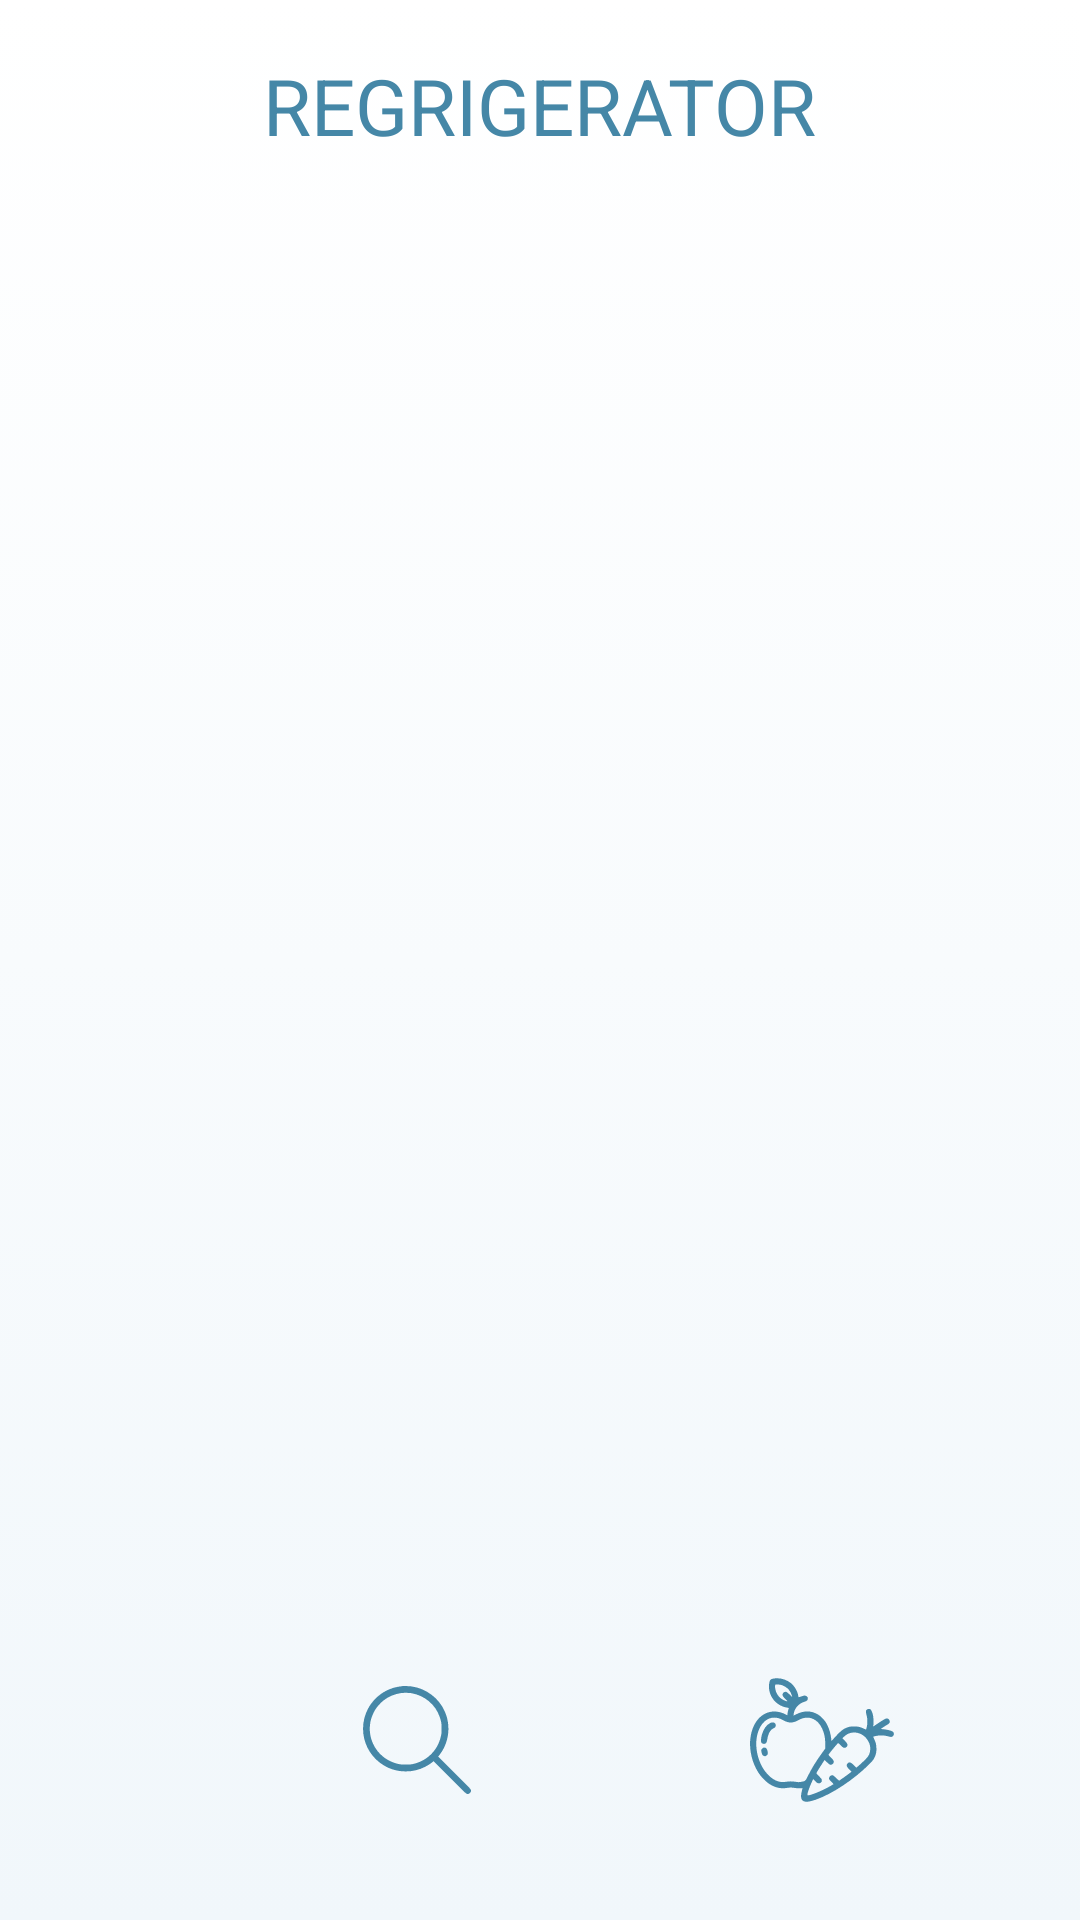

This screen was rendered from an Android layout file. Write that file and the resources it references.
<!-- AndroidManifest.xml: application theme Theme.HelpRefrigerator -->
<!-- res/layout/activity_refrigerator.xml -->
<?xml version="1.0" encoding="utf-8"?>
<androidx.constraintlayout.widget.ConstraintLayout xmlns:android="http://schemas.android.com/apk/res/android"
    xmlns:app="http://schemas.android.com/apk/res-auto"
    xmlns:tools="http://schemas.android.com/tools"
    android:layout_width="match_parent"
    android:layout_height="match_parent"
    android:background="@drawable/gradient_refrigerator"
    tools:context=".Refrigerator">

    <TextView
        android:id="@+id/txt_refrigerator"
        android:layout_width="wrap_content"
        android:layout_height="wrap_content"
        android:text="REGRIGERATOR"
        android:textColor="#4587a7"
        android:textSize="26dp"
        app:layout_constraintBottom_toTopOf="@+id/sv_refrigerator"
        app:layout_constraintEnd_toEndOf="parent"
        app:layout_constraintStart_toStartOf="parent"
        app:layout_constraintTop_toTopOf="parent"
        android:backgroundTint="#00000000"/>


    <ScrollView
        android:id="@+id/sv_refrigerator"
        android:layout_width="match_parent"
        android:layout_height="match_parent"
        android:layout_marginTop="70dp"
        android:layout_marginBottom="100dp"
        android:background="#00000000"
        android:backgroundTint="#00000000"
        app:layout_constraintBottom_toBottomOf="parent"
        app:layout_constraintEnd_toEndOf="parent"
        app:layout_constraintStart_toStartOf="parent"
        app:layout_constraintTop_toTopOf="parent">


    </ScrollView>

    <ImageButton
        android:id="@+id/btn_search"
        android:layout_width="54dp"
        android:layout_height="48dp"
        android:layout_marginStart="112dp"
        android:layout_marginTop="16dp"
        android:background="#00000000"
        android:clickable="true"
        app:layout_constraintStart_toStartOf="parent"
        app:layout_constraintTop_toBottomOf="@+id/sv_refrigerator"
        app:srcCompat="@drawable/ic_search"
        app:tint="#4587a7"
        tools:ignore="SpeakableTextPresentCheck" />

    <ImageButton
        android:id="@+id/btn_plus"
        android:layout_width="wrap_content"
        android:layout_height="wrap_content"
        android:layout_marginStart="84dp"
        android:layout_marginTop="16dp"
        android:background="#00000000"
        android:clickable="true"
        app:layout_constraintStart_toEndOf="@+id/btn_search"
        app:layout_constraintTop_toBottomOf="@+id/sv_refrigerator"
        app:srcCompat="@drawable/ic_harvest"
        app:tint="#4587a7"
        tools:ignore="SpeakableTextPresentCheck" />



</androidx.constraintlayout.widget.ConstraintLayout>
<!-- resources referenced by this layout -->
<resources>
  <!-- drawable gradient_refrigerator (drawable-v24) -->
  <?xml version="1.0" encoding="utf-8"?>
  <selector xmlns:android="http://schemas.android.com/apk/res/android">
      <item>
          <shape>
              <gradient
                  android:angle="90"
                  android:startColor="#f1f7fb"
                  android:endColor="#FFFFFF"
                  android:type="linear"/>
          </shape>
      </item>
  
  </selector>
  <!-- drawable ic_harvest: vector/xml drawable (drawable-v24, 4348 chars, omitted) -->
  <!-- drawable ic_search (drawable-v24) -->
  <vector android:height="36dp" android:viewportHeight="512"
      android:viewportWidth="512" android:width="36dp" xmlns:android="http://schemas.android.com/apk/res/android">
      <path android:fillColor="#000000"
          android:pathData="M186.5,0.6c-31.8,3.7 -54,10.1 -78.3,22.9 -36,19 -65.7,48.7 -84.7,84.7 -46.4,88.1 -21.8,197 57.9,256.5 35.8,26.8 76.7,40.3 121.6,40.3 32.5,-0 62.7,-7.2 91,-21.6 11.4,-5.8 27.5,-16.1 35.3,-22.6l4.9,-4.1 77.1,77.1c83.8,83.7 79,79.5 88.4,77.7 4.9,-0.9 10.9,-6.9 11.8,-11.8 1.8,-9.4 6,-4.6 -77.7,-88.3l-77,-77.1 6.5,-8.4c49.9,-64.7 55.6,-155.1 14.2,-225.4 -36.9,-62.7 -104.9,-101.3 -176.9,-100.4 -6.1,0.1 -12.4,0.4 -14.1,0.5zM229,34c63.3,10.6 115.2,54.4 135,113.9 7.1,21.2 8.4,29.7 8.5,54.1 0,18.5 -0.3,23.1 -2.3,32.8 -4.4,21.6 -13,42.8 -24.8,61 -24.9,38.3 -64,64.7 -110,74.4 -9.4,1.9 -13.9,2.3 -32.4,2.3 -18.8,-0 -22.9,-0.3 -33,-2.4 -93.9,-19.5 -153.3,-108.8 -134.4,-202.1 3.5,-17.4 13.4,-41.6 23.1,-56.9 8.7,-13.7 25.1,-31.7 38.3,-42.3 23.1,-18.4 52.8,-30.9 83.5,-35.3 11.2,-1.6 37.6,-1.3 48.5,0.5z" android:strokeColor="#00000000"/>
  </vector>
  <style name="Theme.HelpRefrigerator" parent="Theme.MaterialComponents.Light.NoActionBar">
          
          <item name="colorPrimary">@color/white</item>
          <item name="colorPrimaryVariant">@color/white</item>
          <item name="colorOnPrimary">@color/white</item>
          
          <item name="colorSecondary">@color/teal_200</item>
          <item name="colorSecondaryVariant">@color/teal_700</item>
          <item name="colorOnSecondary">@color/black</item>
          
          <item name="android:statusBarColor" tools:targetApi="l">?attr/colorPrimaryVariant</item>
          
          <item name="windowActionBar">false</item>
          <item name="windowNoTitle">true</item>
          <item name="android:windowFullscreen">true</item>
      </style>
  <!-- not gathered from this repository: default colours our renderer supplied (Android Studio template values) -->
  <color name="teal_200">#FF03DAC5</color>
  <color name="teal_700">#FF018786</color>
  <color name="black">#FF000000</color>
  <color name="white">#FFFFFFFF</color>
</resources>
